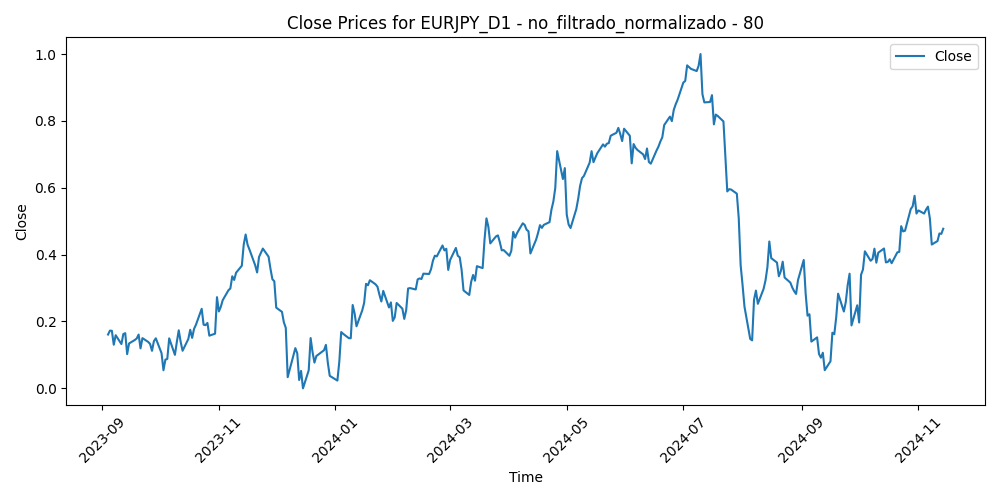

Data behind this chart, as committed beside it:
Time, Close, Volume, diferencia_media_80
2023-09-04, 0.161, 0.01823, 0.2134
2023-09-05, 0.1727, 0.09312, 0.2074
2023-09-06, 0.1723, 0.0881, 0.2141
2023-09-07, 0.1305, 0.07574, 0.2665
2023-09-08, 0.159, 0.09366, 0.2409
2023-09-11, 0.1325, 0.1358, 0.2758
2023-09-12, 0.1624, 0.08556, 0.2486
2023-09-13, 0.1651, 0.09975, 0.2513
2023-09-14, 0.1023, 0.1045, 0.3262
2023-09-15, 0.1344, 0.08467, 0.295
2023-09-18, 0.1446, 0.04305, 0.2887
2023-09-19, 0.1492, 0.06077, 0.2891
2023-09-20, 0.1609, 0.08281, 0.2823
2023-09-21, 0.1197, 0.1044, 0.3339
2023-09-22, 0.1503, 0.09941, 0.3053
2023-09-25, 0.1389, 0.07241, 0.3236
2023-09-26, 0.1327, 0.08915, 0.3362
2023-09-27, 0.1123, 0.09389, 0.364
2023-09-28, 0.1412, 0.1145, 0.3372
2023-09-29, 0.1497, 0.1183, 0.3333
2023-10-02, 0.1051, 0.1066, 0.3878
2023-10-03, 0.05422, 0.1146, 0.448
2023-10-04, 0.08585, 0.1262, 0.416
2023-10-05, 0.08813, 0.1253, 0.4156
2023-10-06, 0.1497, 0.1245, 0.3487
2023-10-09, 0.1002, 0.1039, 0.4052
2023-10-10, 0.139, 0.1255, 0.3642
2023-10-11, 0.1736, 0.1135, 0.3272
2023-10-12, 0.1394, 0.1034, 0.3661
2023-10-13, 0.1124, 0.1057, 0.3967
2023-10-16, 0.1476, 0.07163, 0.3584
2023-10-17, 0.1753, 0.09463, 0.3278
2023-10-18, 0.1509, 0.1092, 0.3552
2023-10-19, 0.1779, 0.1503, 0.3259
2023-10-20, 0.1903, 0.1093, 0.3129
2023-10-23, 0.238, 0.07722, 0.2609
2023-10-24, 0.1905, 0.09031, 0.3151
2023-10-25, 0.1891, 0.08887, 0.3179
2023-10-26, 0.1958, 0.1242, 0.3117
2023-10-27, 0.1575, 0.1057, 0.356
2023-10-30, 0.1636, 0.08004, 0.3511
2023-10-31, 0.2728, 0.1375, 0.2331
2023-11-01, 0.23, 0.1474, 0.2846
2023-11-02, 0.2439, 0.1266, 0.2725
2023-11-03, 0.2637, 0.1149, 0.2533
2023-11-06, 0.2935, 0.07676, 0.2235
2023-11-07, 0.2988, 0.08853, 0.2211
2023-11-08, 0.3353, 0.1039, 0.1839
2023-11-09, 0.3243, 0.1274, 0.2
2023-11-10, 0.3459, 0.08785, 0.1787
2023-11-13, 0.3668, 0.06731, 0.1593
2023-11-14, 0.4302, 0.09434, 0.09394
2023-11-15, 0.4603, 0.1177, 0.06632
2023-11-16, 0.4298, 0.0997, 0.1076
2023-11-17, 0.4152, 0.1064, 0.1293
2023-11-20, 0.3681, 0.1464, 0.1861
2023-11-21, 0.3467, 0.1514, 0.2131
2023-11-22, 0.3929, 0.1334, 0.1656
2023-11-23, 0.4054, 0.03887, 0.1564
2023-11-24, 0.4181, 0.06352, 0.1473
... 252 more rows
